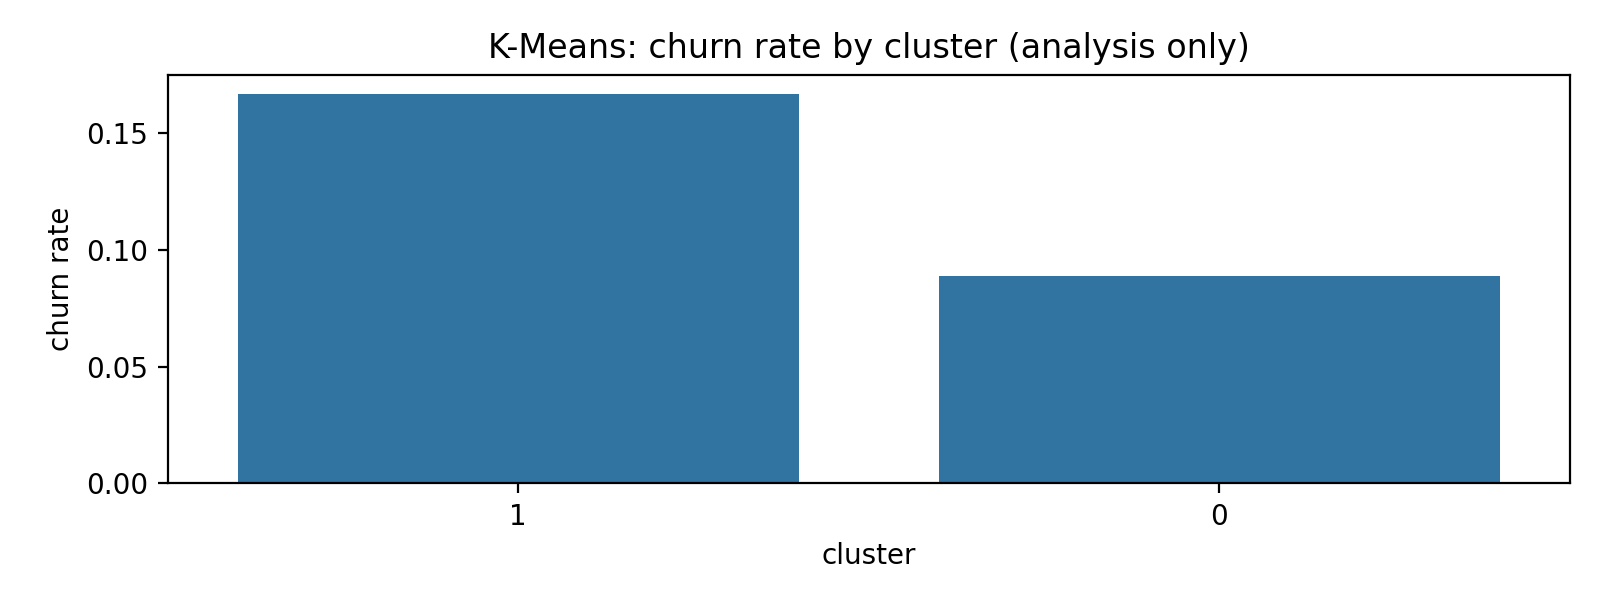

The file beside this chart, header and first rows:
cluster, churn_rate, count
1, 0.1668, 1936
0, 0.08904, 730
